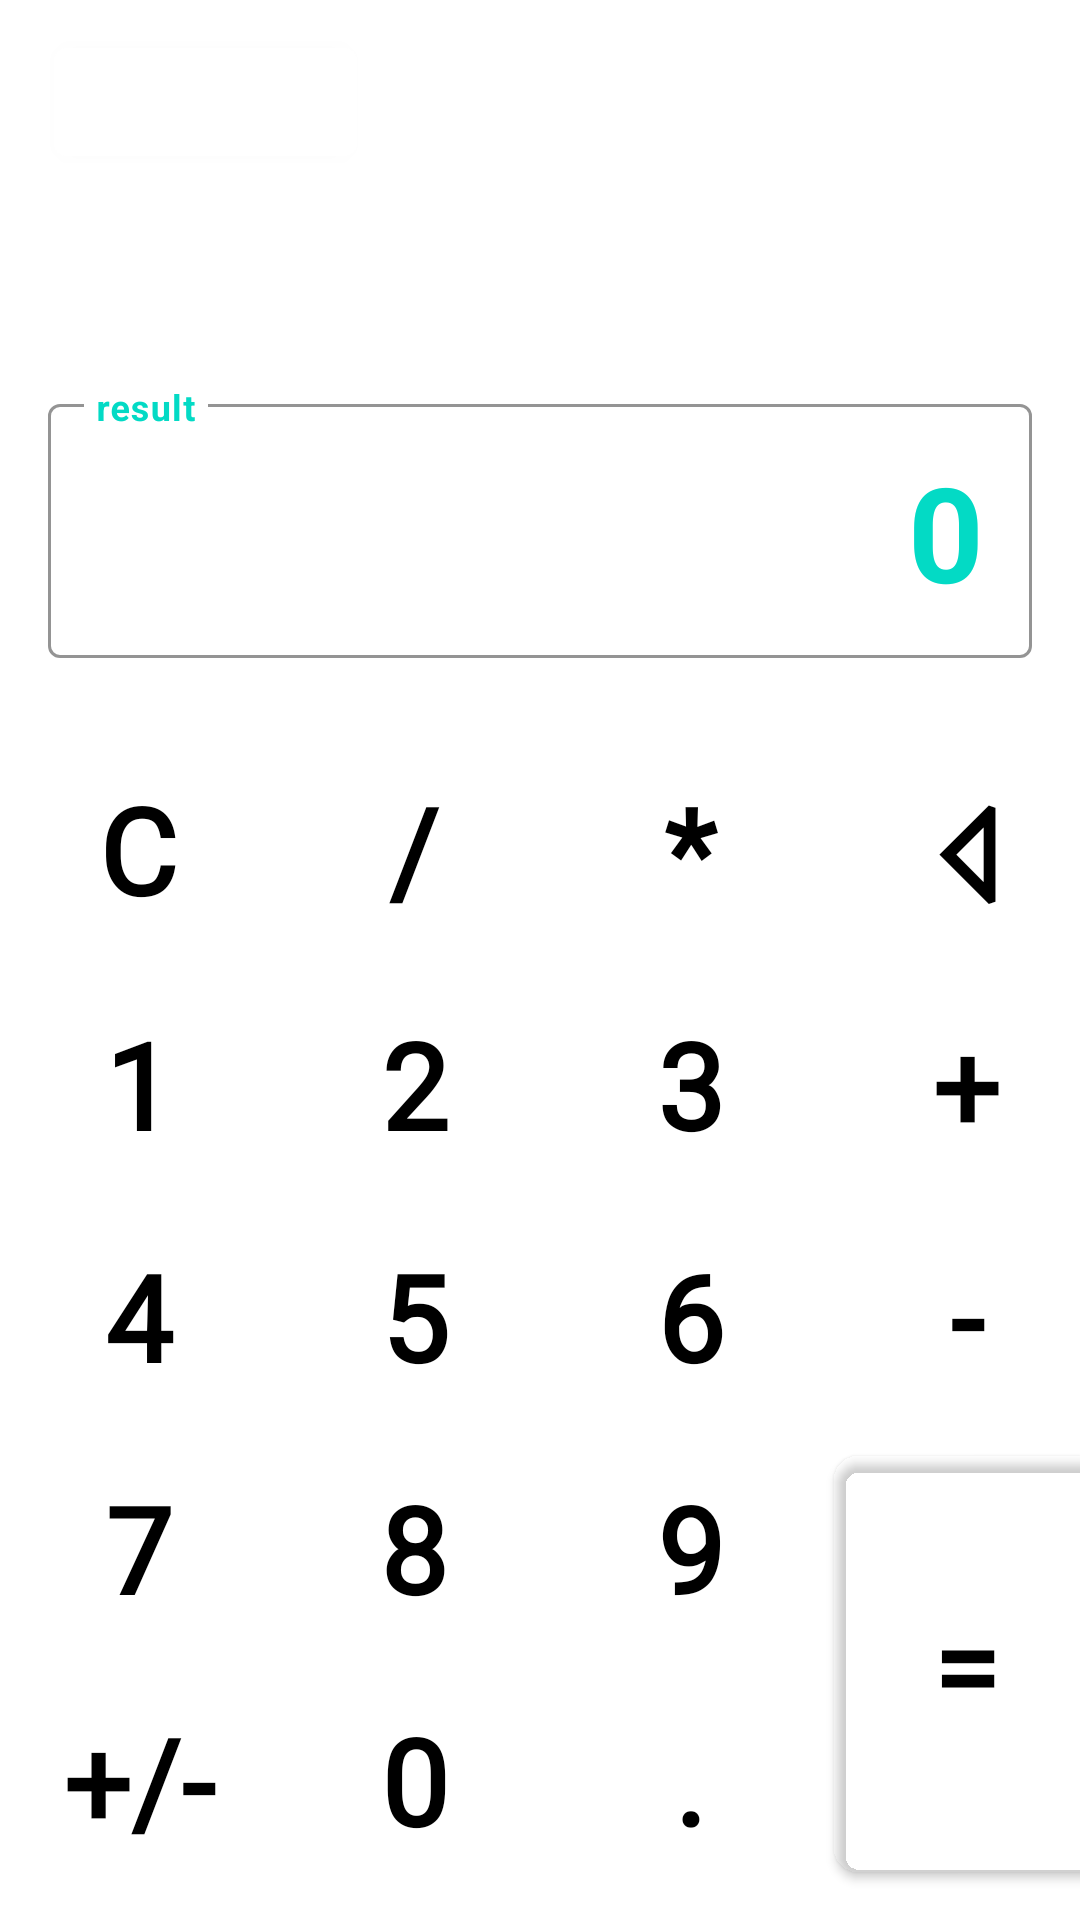

Layout XML and referenced resources for this Android screen:
<!-- AndroidManifest.xml: application theme Theme.AndroidCore -->
<!-- res/layout/calculator_layout.xml -->
<?xml version="1.0" encoding="utf-8"?>
<androidx.constraintlayout.widget.ConstraintLayout xmlns:android="http://schemas.android.com/apk/res/android"
    xmlns:app="http://schemas.android.com/apk/res-auto"
    xmlns:tools="http://schemas.android.com/tools"
    android:layout_width="match_parent"
    android:layout_height="match_parent">

    

    

    <com.google.android.material.button.MaterialButton
        android:id="@+id/button_dark_theme"
        style="@style/JT.SmallShapeAppearance"
        android:text="@string/calcDarkTheme"
        android:visibility="gone"
        app:layout_constraintStart_toStartOf="parent"
        app:layout_constraintTop_toTopOf="@+id/guidelineTop" />

    <com.google.android.material.button.MaterialButton
        android:id="@+id/button_light_theme"
        style="@style/JT.SmallShapeAppearance"
        android:text="@string/calcLightTheme"
        android:visibility="gone"
        app:layout_constraintStart_toEndOf="@+id/button_dark_theme"
        app:layout_constraintTop_toTopOf="@+id/guidelineTop" />

    <com.google.android.material.button.MaterialButton
        android:id="@+id/button_theme_dialog"
        style="@style/JT.SmallShapeAppearance"
        android:text="@string/theme"
        app:layout_constraintStart_toStartOf="@+id/guidelineLeft"
        app:layout_constraintTop_toTopOf="@+id/guidelineTop" />

    <com.google.android.material.textview.MaterialTextView
        android:id="@+id/textViewResult"
        style="@style/JT.TextViewInfoNumber"
        android:layout_width="0dp"
        android:layout_height="wrap_content"
        app:layout_constraintBottom_toTopOf="@+id/textInputLayout"
        app:layout_constraintEnd_toEndOf="@id/guidelineRight"
        app:layout_constraintStart_toStartOf="@+id/guidelineLeft" />

    <com.google.android.material.textfield.TextInputLayout
        android:id="@+id/textInputLayout"
        style="@style/JT.EditTextInputNumberLayout"
        android:layout_width="0dp"
        android:layout_height="wrap_content"
        android:layout_marginBottom="@dimen/std_margins"
        app:layout_constraintBottom_toTopOf="@+id/includeButtonGrid"
        app:layout_constraintEnd_toEndOf="@id/guidelineRight"
        app:layout_constraintStart_toStartOf="@id/guidelineLeft">

        <com.google.android.material.textfield.TextInputEditText
            android:id="@+id/editTextInputNumber"
            style="@style/JT.EditTextInputNumber"
            android:layout_width="match_parent"
            android:layout_height="match_parent" />
    </com.google.android.material.textfield.TextInputLayout>

    <include
        android:id="@+id/includeButtonGrid"
        layout="@layout/calculator_grid_layout"
        android:layout_width="wrap_content"
        android:layout_height="wrap_content"
        app:layout_constraintBottom_toTopOf="@+id/guidelineBottom"
        app:layout_constraintEnd_toEndOf="@id/guidelineRight"
        app:layout_constraintStart_toStartOf="@+id/guidelineLeft" />

    <androidx.constraintlayout.widget.Guideline
        android:id="@+id/guidelineLeft"
        android:layout_width="wrap_content"
        android:layout_height="wrap_content"
        android:orientation="vertical"
        app:layout_constraintGuide_begin="16dp" />

    <androidx.constraintlayout.widget.Guideline
        android:id="@+id/guidelineRight"
        android:layout_width="wrap_content"
        android:layout_height="wrap_content"
        android:orientation="vertical"
        app:layout_constraintGuide_end="16dp" />

    <androidx.constraintlayout.widget.Guideline
        android:id="@+id/guidelineTop"
        android:layout_width="wrap_content"
        android:layout_height="wrap_content"
        android:orientation="horizontal"
        app:layout_constraintGuide_begin="8dp" />

    <androidx.constraintlayout.widget.Guideline
        android:id="@+id/guidelineBottom"
        android:layout_width="wrap_content"
        android:layout_height="wrap_content"
        android:orientation="horizontal"
        app:layout_constraintGuide_end="8dp" />

</androidx.constraintlayout.widget.ConstraintLayout>
<!-- res/layout/calculator_grid_layout.xml (included above) -->
<?xml version="1.0" encoding="utf-8"?>
<GridLayout xmlns:android="http://schemas.android.com/apk/res/android"
    xmlns:app="http://schemas.android.com/apk/res-auto"
    android:layout_width="wrap_content"
    android:layout_height="wrap_content"
    android:columnCount="4">

    <com.google.android.material.button.MaterialButton
        android:id="@+id/button_clear"
        style="@style/MyCalcButton"
        android:text="@string/b_clear" />

    <com.google.android.material.button.MaterialButton
        android:id="@+id/button_divide"
        style="@style/MyCalcButton"
        android:text="@string/b_divide" />

    <com.google.android.material.button.MaterialButton
        android:id="@+id/button_multiply"
        style="@style/MyCalcButton"
        android:text="@string/b_multiply" />

    <com.google.android.material.button.MaterialButton
        android:id="@+id/button_delete"
        style="@style/MyCalcButton"
        android:text="@string/b_delete" />

    <com.google.android.material.button.MaterialButton
        android:id="@+id/button_1"
        style="@style/MyCalcButton"
        android:text="@string/b_1" />

    <com.google.android.material.button.MaterialButton
        android:id="@+id/button_2"
        style="@style/MyCalcButton"
        android:text="@string/b_2" />

    <com.google.android.material.button.MaterialButton
        android:id="@+id/button_3"
        style="@style/MyCalcButton"
        android:text="@string/b_3" />

    <com.google.android.material.button.MaterialButton
        android:id="@+id/button_add"
        style="@style/MyCalcButton"
        android:text="@string/b_add" />

    <com.google.android.material.button.MaterialButton
        android:id="@+id/button_4"
        style="@style/MyCalcButton"
        android:text="@string/b_4" />

    <com.google.android.material.button.MaterialButton
        android:id="@+id/button_5"
        style="@style/MyCalcButton"
        android:text="@string/b_5" />

    <com.google.android.material.button.MaterialButton
        android:id="@+id/button_6"
        style="@style/MyCalcButton"
        android:text="@string/b_6" />

    <com.google.android.material.button.MaterialButton
        android:id="@+id/button_substract"
        style="@style/MyCalcButton"
        android:text="@string/b_subtract" />

    <com.google.android.material.button.MaterialButton
        android:id="@+id/button_7"
        style="@style/MyCalcButton"
        android:text="@string/b_7" />

    <com.google.android.material.button.MaterialButton
        android:id="@+id/button_8"
        style="@style/MyCalcButton"
        android:text="@string/b_8" />

    <com.google.android.material.button.MaterialButton
        android:id="@+id/button_9"
        style="@style/MyCalcButton"
        android:text="@string/b_9" />

    <com.google.android.material.button.MaterialButton
        android:id="@+id/button_result"
        style="@style/JT.CalcButton"
        android:layout_rowSpan="2"
        android:layout_gravity="fill"
        android:text="@string/b_getResult" />

    <com.google.android.material.button.MaterialButton
        android:id="@+id/button_negative_positive"
        style="@style/MyCalcButton"
        android:text="@string/b_negative_positive" />

    <com.google.android.material.button.MaterialButton
        android:id="@+id/button_0"
        style="@style/MyCalcButton"
        android:text="@string/b_0" />

    <com.google.android.material.button.MaterialButton
        android:id="@+id/button_dot"
        style="@style/MyCalcButton"
        android:text="@string/b_dot" />

</GridLayout>
<!-- resources referenced by this layout -->
<resources>
  <dimen name="std_margins">4dp</dimen>
  <string name="b_0" translatable="false">0</string>
  <string name="b_1" translatable="false">1</string>
  <string name="b_2" translatable="false">2</string>
  <string name="b_3" translatable="false">3</string>
  <string name="b_4" translatable="false">4</string>
  <string name="b_5" translatable="false">5</string>
  <string name="b_6" translatable="false">6</string>
  <string name="b_7" translatable="false">7</string>
  <string name="b_8" translatable="false">8</string>
  <string name="b_9" translatable="false">9</string>
  <string name="b_add" translatable="false">+</string>
  <string name="b_clear" translatable="false">C</string>
  <string name="b_delete" translatable="false">⨞</string>
  <string name="b_divide" translatable="false">/</string>
  <string name="b_dot" translatable="false">.</string>
  <string name="b_getResult" translatable="false">=</string>
  <string name="b_multiply" translatable="false">*</string>
  <string name="b_negative_positive" translatable="false">+/-</string>
  <string name="b_subtract" translatable="false">-</string>
  <string name="calcDarkTheme">Dark theme</string>
  <string name="calcLightTheme">Light theme</string>
  <string name="theme">Theme...</string>
  <style name="JT.EditTextInputNumber" parent="ThemeOverlay.Material3.TextInputEditText">
          <item name="android:inputType">numberDecimal</item>
          <item name="android:textAlignment">textEnd</item>
          <item name="android:textColor">?attr/colorSecondary</item>
          <item name="android:textSize">@dimen/font_size_giant</item>
          <item name="android:textStyle">bold</item>
          <item name="android:text">@string/b_0</item>
          <item name="android:hint">@string/input_number_string</item>
      </style>
  <style name="JT.EditTextInputNumberLayout" parent="Widget.MaterialComponents.TextInputLayout.OutlinedBox.Dense">
          <item name="android:textColorHint">?attr/colorSecondary</item>
          <item name="boxStrokeColor">?attr/colorSecondary</item>
          <item name="errorEnabled">true</item>
          <item name="android:hint">@string/result</item>
      </style>
  <style name="JT.TextViewInfoNumber" parent="JT.RoundedTextView">
          <item name="android:textAlignment">textEnd</item>
          <item name="android:textColor">?attr/colorSecondary</item>
          <item name="android:textSize">@dimen/font_size_medium</item>
      </style>
  <style name="MyCalcButton" parent="Widget.AppCompat.Button.Borderless">
          <item name="android:layout_width">wrap_content</item>
          <item name="android:layout_height">wrap_content</item>
          <item name="android:layout_margin">@dimen/btn_margins</item>
          <item name="android:fontFamily">@font/jokerman</item>
          <item name="android:textSize">@dimen/font_size_buttons</item>
          <item name="android:textStyle">bold</item>
  
      </style>
  <dimen name="btn_margins">2dp</dimen>
  <dimen name="font_size_buttons">40sp</dimen>
  <dimen name="font_size_giant">44sp</dimen>
  <string name="input_number_string">input number</string>
  <string name="result">result</string>
  <color name="myWhite">#FFF</color>
  <style name="JT.RoundedTextView" parent="ShapeAppearance.MaterialComponents.SmallComponent">
          <item name="cornerFamily">rounded</item>
          <item name="cornerSize">16dp</item>
      </style>
  <dimen name="font_size_medium">28sp</dimen>
  <color name="purple_700">#FF3700B3</color>
  <color name="black">#FF000000</color>
  <color name="teal_200">#FF03DAC5</color>
  <color name="teal_700">#FF018786</color>
</resources>
